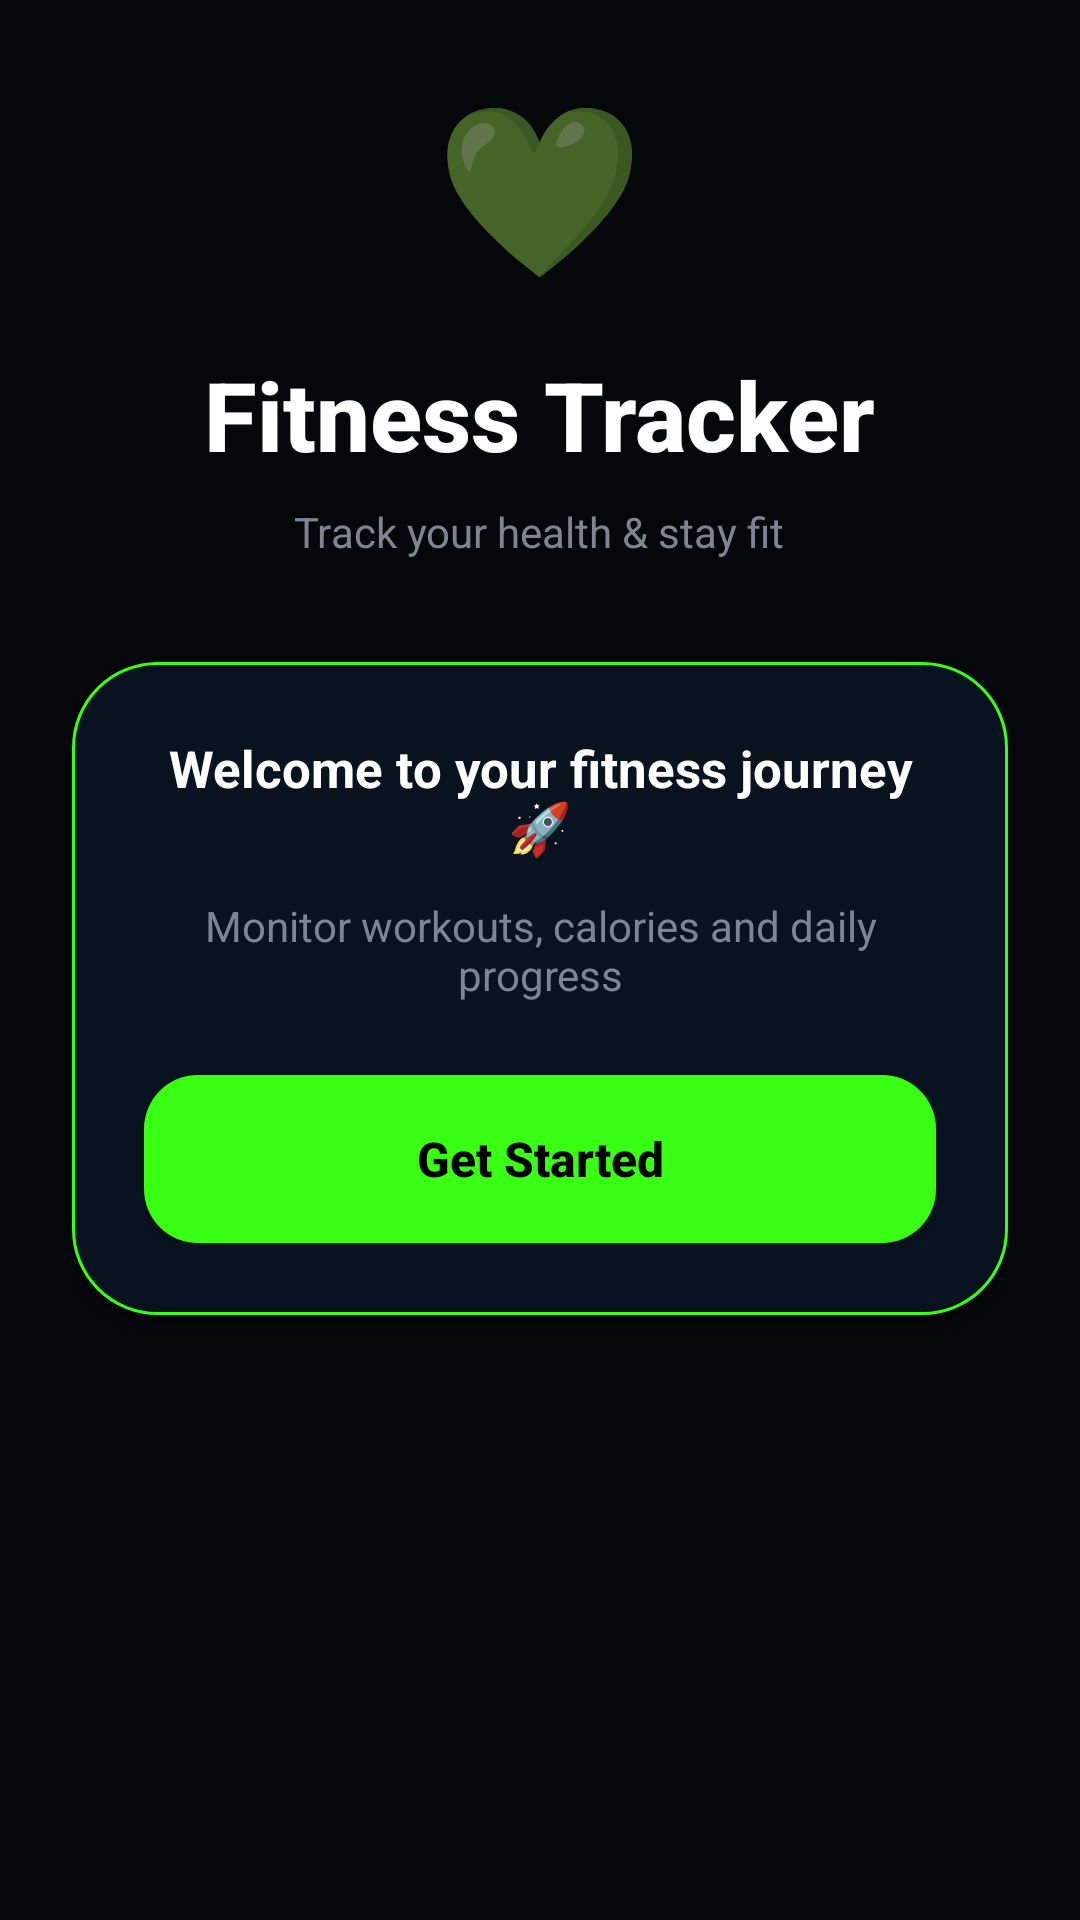

The Android layout XML behind this screen, and the referenced resources:
<!-- AndroidManifest.xml: application theme Theme.AppCompat.Light.NoActionBar -->
<!-- res/layout/activity_main.xml -->
<?xml version="1.0" encoding="utf-8"?>
<ScrollView xmlns:android="http://schemas.android.com/apk/res/android"
    android:layout_width="match_parent"
    android:layout_height="match_parent"
    android:background="#05070A"
    android:fillViewport="true">

    <LinearLayout
        android:layout_width="match_parent"
        android:layout_height="wrap_content"
        android:orientation="vertical"
        android:padding="24dp"
        android:paddingTop="110dp"
        android:gravity="center_horizontal">

        
        <TextView
            android:layout_width="wrap_content"
            android:layout_height="wrap_content"
            android:text="💚"
            android:textSize="56sp"
            android:layout_marginBottom="18dp" />

        
        <TextView
            android:layout_width="wrap_content"
            android:layout_height="wrap_content"
            android:text="Fitness Tracker"
            android:textColor="#FFFFFF"
            android:textSize="32sp"
            android:textStyle="bold"
            android:fontFamily="sans-serif-medium"
            android:layout_marginBottom="8dp" />

        
        <TextView
            android:layout_width="wrap_content"
            android:layout_height="wrap_content"
            android:text="Track your health &amp; stay fit"
            android:textColor="#7D8590"
            android:textSize="14sp"
            android:layout_marginBottom="34dp" />

        
        <LinearLayout
            android:layout_width="match_parent"
            android:layout_height="wrap_content"
            android:orientation="vertical"
            android:background="@drawable/glass_card_green"
            android:padding="24dp"
            android:gravity="center"
            android:elevation="8dp">

            <TextView
                android:layout_width="wrap_content"
                android:layout_height="wrap_content"
                android:text="Welcome to your fitness journey 🚀"
                android:textColor="#FFFFFF"
                android:textSize="17sp"
                android:textStyle="bold"
                android:gravity="center"
                android:layout_marginBottom="12dp" />

            <TextView
                android:layout_width="wrap_content"
                android:layout_height="wrap_content"
                android:text="Monitor workouts, calories and daily progress"
                android:textColor="#7D8590"
                android:textSize="14sp"
                android:gravity="center"
                android:layout_marginBottom="24dp" />

            <Button
                android:id="@+id/startBtn"
                android:layout_width="match_parent"
                android:layout_height="56dp"
                android:text="Get Started"
                android:textColor="#000000"
                android:textStyle="bold"
                android:textAllCaps="false"
                android:textSize="16sp"
                android:background="@drawable/green_button" />

        </LinearLayout>

    </LinearLayout>

</ScrollView>
<!-- resources referenced by this layout -->
<resources>
  <!-- drawable glass_card_green (drawable) -->
  <?xml version="1.0" encoding="utf-8"?>
  <shape xmlns:android="http://schemas.android.com/apk/res/android">
  
      <solid android:color="#08131F"/>
  
      <corners android:radius="28dp"/>
  
      <stroke
          android:width="1dp"
          android:color="#39FF14"/>
  
  </shape>
  <!-- drawable green_button (drawable) -->
  <?xml version="1.0" encoding="utf-8"?>
  <selector xmlns:android="http://schemas.android.com/apk/res/android">
  
      
      <item android:state_pressed="true">
          <shape>
              <solid android:color="#28D90F"/>
              <corners android:radius="18dp"/>
          </shape>
      </item>
  
      
      <item>
          <shape>
              <solid android:color="#39FF14"/>
              <corners android:radius="18dp"/>
          </shape>
      </item>
  
  </selector>
</resources>
